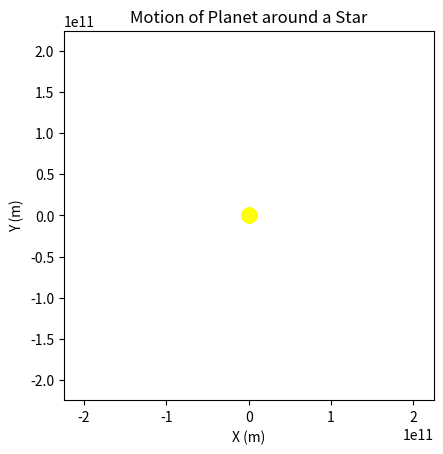

Source code (Python):
import numpy as np
import matplotlib.pyplot as plt
from matplotlib import animation


# Constants
G = 6.67430e-11  # Gravitational constant
m_star = 1.989e30  # Mass of the star (Sun)
m_planet = 5.972e24  # Mass of the planet (Earth)
initial_distance = 1.496e11  # Initial distance between the star and planet (m)
initial_velocity = 29780  # Initial velocity of planet (m/s)
num_steps = 10000   # Number of simulation steps
dt = 86400          # Time step in seconds (1 day)

# Function to calculate gravitational force between two bodies
def gravitational_force(m1, m2, r):
    if r == 0:
        return 0
    return G * m1 * m2 / r**2

# Function to simulate the motion of the planet
def simulate_motion():
    # Initializes arrays to store positions
    x_planet = np.zeros(num_steps)
    y_planet = np.zeros(num_steps)
    x_star = np.zeros(num_steps)
    y_star = np.zeros(num_steps)

    # Initial conditions
    x_planet[0] = initial_distance
    y_planet[0] = 0
    x_star[0] = 0
    y_star[0] = 0
    vx_planet = 0
    vy_planet = initial_velocity

    # Simulates motion using Euler's method
    for i in range(1, num_steps):
        # Calculates distance between planet and star
        r = np.sqrt((x_planet[i-1])**2 + (y_planet[i-1])**2)

        # Calculates gravitational force
        f = gravitational_force(m_star, m_planet, r)

        # Calculates acceleration
        if r == 0:
            ax = 0
            ay = 0
        else:
            ax = -f / m_planet * (x_planet[i-1] / r)
            ay = -f / m_planet * (y_planet[i-1] / r)

        # Updates velocity
        vx_planet += ax * dt
        vy_planet += ay * dt

        # Updates position
        x_planet[i] = x_planet[i-1] + vx_planet * dt
        y_planet[i] = y_planet[i-1] + vy_planet * dt
        x_star[i] = x_star[0]
        y_star[i] = y_star[0]

    return x_planet, y_planet, x_star, y_star

# Function to update the plot
def update_plot(i):
    line.set_data(x_planet[:i], y_planet[:i])
    planet_dot.set_data(x_planet[i], y_planet[i])
    return line, planet_dot

# Simulates motion of the planet
x_planet, y_planet, x_star, y_star = simulate_motion()

# Creates plot
fig, ax = plt.subplots()
ax.set_aspect('equal')
ax.plot(x_star, y_star, 'o', color='yellow', markersize=10)  # Star marker
line, = ax.plot([], [], color='blue')  # Orbit path
planet_dot, = ax.plot([], [], 'o', color='green', markersize=5)  # Planet marker

# Sets plot limits
ax.set_xlim(-1.5 * initial_distance, 1.5 * initial_distance)
ax.set_ylim(-1.5 * initial_distance, 1.5 * initial_distance)
ax.set_xlabel('X (m)')
ax.set_ylabel('Y (m)')
ax.set_title('Motion of Planet around a Star')

# Animates plot
ani = animation.FuncAnimation(fig, update_plot, frames=num_steps, blit=False, interval=10)

plt.show()